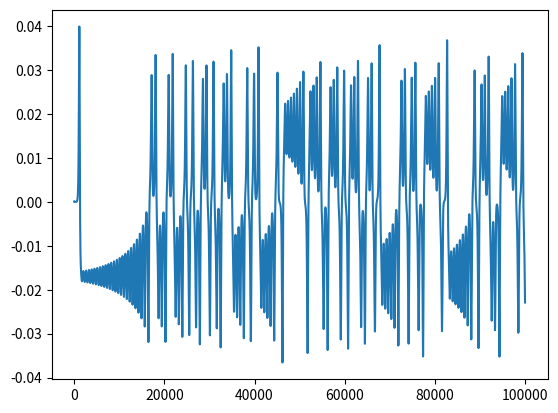
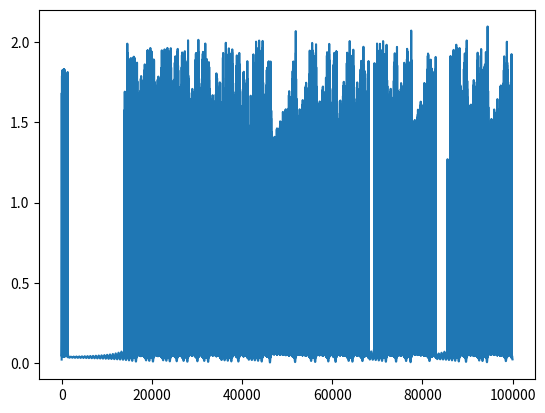
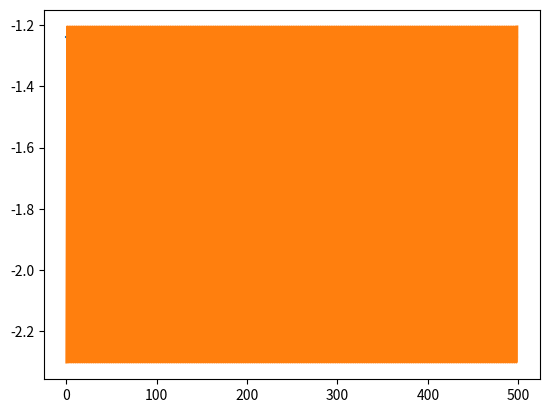

Here is the Python script that generated these plots, in order:
#====================================================================
import numpy as np
import scipy.linalg
import time
import matplotlib.pyplot as plt


#====================================================================
#電磁束下Chialvoのパラメータ
a = 0.89 #0.89 0.6
b = 0.6 #0.6 0.1
c = 0.28 #0.28 1.4
k0 = 0.04 #0.04 0.1

k1 = 0.1 #0.1 0.1
k2 = 0.2 #0.2 0.2
alpha = 0.1 #0.1 0.1
beta = 0.2 #0.2 0.1

k = 0 #-3.2 -0.5

#++++++++++++++++++++++++++++++++++++++++++++++++++++++++++++++++++++
#入力信号
InputSingal = 0

#++++++++++++++++++++++++++++++++++++++++++++++++++++++++++++++++++++
#空走時間
Burn_in_time = 10000

#実行時間
Runtime = 100000

#全体時間
Alltime = Burn_in_time + Runtime

Lyapunov_expotent = True

#====================================================================
#リアプノフ指数
if Lyapunov_expotent:
    print("\n最大リアプノフ指数の導出")
    #初期値の指定
    Initial_x = None #0.0448
    Initial_y = None #2.3011
    Initial_phi = None #0.0037

    #--------------------------------------------------------------------
    #基準軌道xと初期値について
    x = np.zeros(Runtime)

    if Initial_x == None:
        x[0] = np.random.random() * 0.2 - 0.1
    else:
        x[0] = Initial_x

    #--------------------------------------------------------------------
    #基準軌道yと初期値について
    y = np.zeros(Runtime)

    if Initial_y == None:
        y[0] = np.random.random() * 0.2 - 0.1
    else:
        y[0] = Initial_y

    #--------------------------------------------------------------------
    #基準軌道phiと初期値について
    phi = np.zeros(Runtime)

    if Initial_phi == None:
        phi[0] = np.random.random() * 0.2 - 0.1
    else:
        phi[0] = Initial_phi

    #--------------------------------------------------------------------
    #入力信号の作成
    Input_Signal_In = np.ones(Runtime) * InputSingal

    dt = 0.001
    scale = 1 / 500
    
    sigma = 10
    rho = 28
    beta = 8/3

    rorentu_x = np.ones(Runtime)
    rorentu_x[0] = np.random.random() * 0.0001
    Input_Signal_In[0] = rorentu_x[0]
    
    rorentu_y = np.ones(Runtime)
    rorentu_y[0] = np.random.random() * 0.0001
    
    rorentu_z = np.ones(Runtime)
    rorentu_z[0] = np.random.random() * 0.0001

    for n in range(Runtime-1):
        #Input_Signal_In[n] = 0.1 * InputSingal * np.cos(4 * n * np.pi / 180)
        
        rorentu_x[n+1] = dt * (sigma *(rorentu_y[n] - rorentu_x[n])) + rorentu_x[n]
        rorentu_y[n+1] = dt * (rorentu_x[n] * (rho - rorentu_z[n]) - rorentu_y[n]) + rorentu_y[n]
        rorentu_z[n+1] = dt * (rorentu_x[n] * rorentu_y[n] - beta * rorentu_z[n]) + rorentu_z[n]

        Input_Signal_In[n+1] = scale * rorentu_x[n+1]
    
    fig = plt.figure()
    ax = fig.add_subplot(1,1,1)

    ax.plot(Input_Signal_In)

    plt.show()

    #--------------------------------------------------------------------
    #規準軌道の計算部
    
    #空走時間の計算部
    for i in range(Runtime-1):
        print("\r%d / %d"%(i, Burn_in_time), end = "")
        x[i+1] = pow(x[i], 2) * np.exp(y[i] - x[i]) + k0\
              + k * x[i] * (alpha + 3 * beta * pow(phi[i], 2))\
                + Input_Signal_In[i]
        y[i+1] = a * y[i] - b * x[i] + c
        phi[i+1] = k1 * x[i] - k2 * phi[i]

    fig = plt.figure()
    ax = fig.add_subplot(1,1,1)

    ax.plot(x)

    plt.show()
    #--------------------------------------------------------------------
    #リアプノフ指数を取る配列
    x_Lyapunov = np.zeros(Runtime)
    y_Lyapunov = np.zeros(Runtime)
    phi_Lyapunov = np.zeros(Runtime)

    #初期摂動が与えられた軌道
    x_D = np.zeros(Runtime)
    y_D = np.zeros(Runtime)
    phi_D = np.zeros(Runtime)

    #総和を取る配列
    x_sum = 0
    y_sum = 0
    phi_sum = 0

    #初期摂動を確保する配列
    delta_0_x = np.zeros(Runtime)
    delta_0_y = np.zeros(Runtime)
    delta_0_phi = np.zeros(Runtime)
    
    delta_0_x[0] = 1e-06
    delta_0_y[0] = 1e-06
    delta_0_phi[0] = 1e-06

    #初期摂動を1step発展させる配列
    delta_tau_x = np.zeros(Runtime)
    delta_tau_y = np.zeros(Runtime)
    delta_tau_phi = np.zeros(Runtime)
    
    delta_tau_x[0] = 1e-06
    delta_tau_y[0] = 1e-06
    delta_tau_phi[0] = 1e-06

    #--------------------------------------------------------------------
    #規準軌道に初期摂動を与える
    x_D[0] = x[0] + delta_0_x[0]
    y_D[0] = y[0] + delta_0_y[0]
    phi_D[0] = phi[0] + delta_0_phi[0]
    
    #初期摂動を与えたものを1step時間発展させた
    x_D[1] = pow(x_D[0], 2) * np.exp(y_D[0] - x_D[0]) + k0 \
              + k * x_D[0] * (alpha + 3 * beta * pow(phi_D[0], 2)) \
                + Input_Signal_In[0]
    y_D[1] = a * y_D[0] - b * x_D[0] + c
    phi_D[1] = k1 * x_D[0] - k2 * phi_D[0]

    #時間発展させた2つの軌道の差の算出
    delta_tau_x[0] = x_D[1] - x[1]
    delta_tau_y[0] = y_D[1] - y[1]
    delta_tau_phi[0] = phi_D[1] - phi[1]

    #絶対値を取り、初期摂動の差と時間発展した差がどれくらいあるかをlogで算出
    #（負ならば差が縮まる、正なら差が広がる）
    x_Lyapunov[0] = np.log(abs(delta_tau_x[0]) / abs(delta_0_x[0]))
    x_sum += x_Lyapunov[0]

    y_Lyapunov[0] = np.log(abs(delta_tau_y[0]) / abs(delta_0_y[0]))
    y_sum += y_Lyapunov[0]

    phi_Lyapunov[0] = np.log(abs(delta_tau_phi[0]) / abs(delta_0_phi[0]))
    phi_sum += phi_Lyapunov[0]
#    print("\n")
#   print(y_Lyapunov[0])

    #摂動軌道の計算部
    for i in range(1,Runtime-1):
        delta_0_x[i] = (delta_tau_x[i-1] / abs(delta_tau_x[i-1])) * delta_0_x[0]
        delta_0_y[i] = (delta_tau_y[i-1] / abs(delta_tau_y[i-1])) * delta_0_y[0]
        delta_0_phi[i] = (delta_tau_phi[i-1] / abs(delta_tau_phi[i-1])) * delta_0_phi[0]

        #規準軌道に初期摂動を与える
        x_D[i] = x[i] + delta_0_x[i]
        y_D[i] = y[i] + delta_0_y[i]
        phi_D[i] = phi[i] + delta_0_phi[i]
        
        #初期摂動を与えたものを1step時間発展させた
        x_D[i+1] = pow(x_D[i], 2) * np.exp(y_D[i] - x_D[i]) + k0 \
                + k * x_D[i] * (alpha + 3 * beta * pow(phi_D[i], 2)) \
                    + Input_Signal_In[i]
        y_D[i+1] = a * y_D[i] - b * x_D[i] + c
        phi_D[i+1] = k1 * x_D[i] - k2 * phi_D[i]

        #時間発展させた2つの軌道の差の算出
        delta_tau_x[i] = x_D[i+1] - x[i+1]
        delta_tau_y[i] = y_D[i+1] - y[i+1]
        delta_tau_phi[i] = phi_D[i+1] - phi[i+1]

        #絶対値を取り、初期摂動の差と時間発展した差がどれくらいあるかをlogで算出
        #（負ならば差が縮まる、正なら差が広がる）
        x_Lyapunov[i] = np.log(abs(delta_tau_x[i]) / abs(delta_0_x[i]))
        x_sum += x_Lyapunov[i]

        y_Lyapunov[i] = np.log(abs(delta_tau_y[i]) / abs(delta_0_y[i]))
        y_sum += y_Lyapunov[i]

        phi_Lyapunov[i] = np.log(abs(delta_tau_phi[i]) / abs(delta_0_phi[i]))
        phi_sum += phi_Lyapunov[i]

    print("\nxのリアプノフ指数")
    print(x_sum/len(x_Lyapunov))

    print("\nyのリアプノフ指数")
    print(y_sum/len(y_Lyapunov))

    print("\nphiのリアプノフ指数")
    print(phi_sum/len(phi_Lyapunov))

    fig = plt.figure()
    ax = fig.add_subplot(1,1,1)

    #ax.plot(x_Lyapunov[0:500])
    ax.plot(y_Lyapunov[0:500])
    ax.plot(phi_Lyapunov[0:500])

    plt.show()
